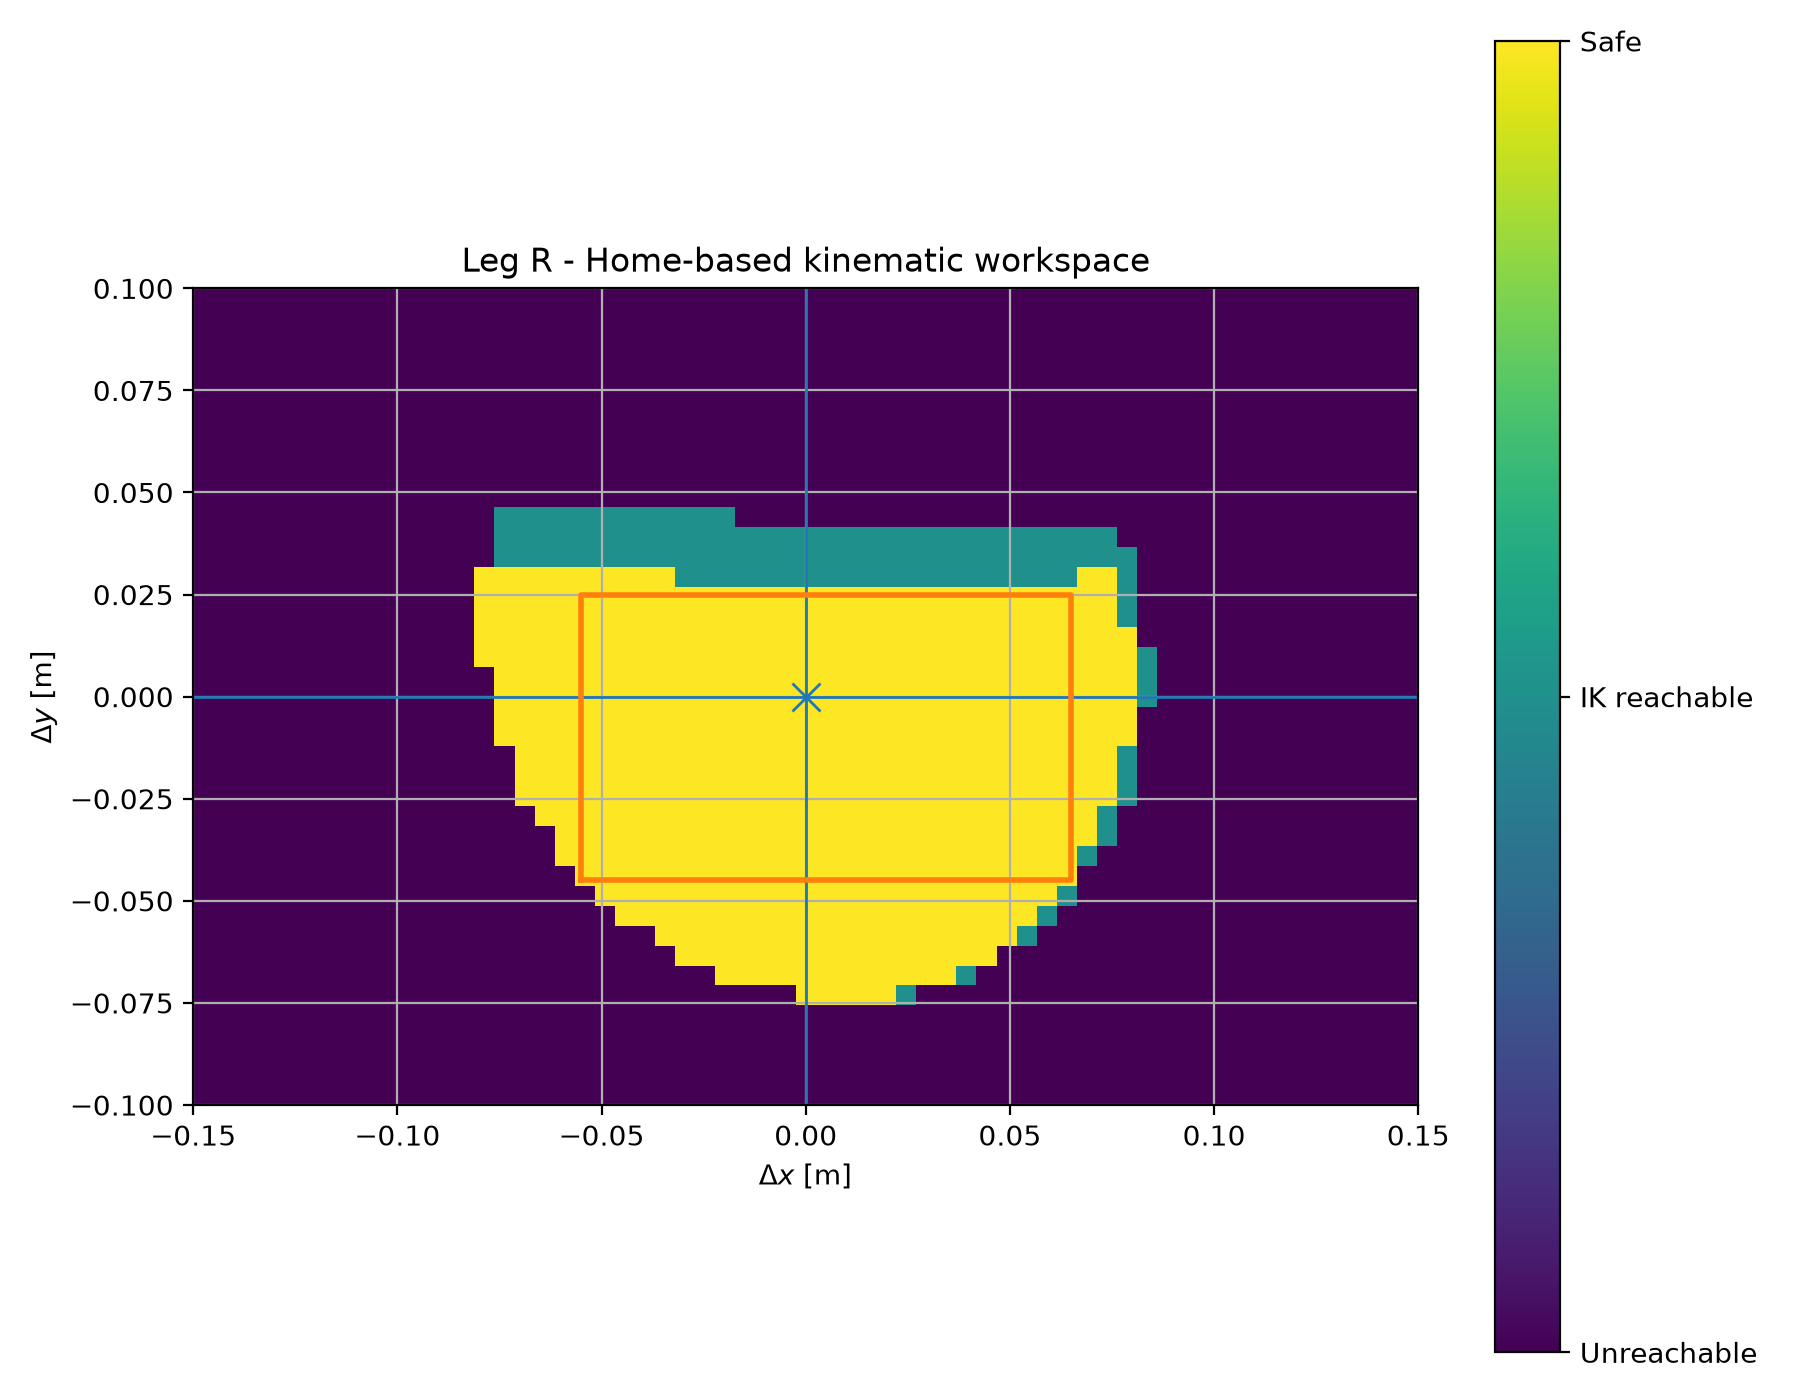

The data file committed next to this chart (first rows):
leg, dx, dy, target_x, target_y, target_z, ik_converged, raw_reachable, safe_reachable, iterations, position_error_norm, orientation_error_abs, minimum_joint_margin_deg, q_hip_yaw_rad, q_hip_roll_rad, q_hip_pitch_rad, q_knee_rad, q_ankle_rad, q_hip_yaw_deg, q_hip_roll_deg, q_hip_pitch_deg, q_knee_deg, q_ankle_deg, margin_hip_yaw_deg
R, -0.15, -0.1, -0.1661, -0.1548, 3.7185340199481776e-05, False, False, False, 30, 0.09475, 0.09665, 2.607, -0.1128, -0.3908, -0.06669, -1.184, 1.146, -6.463, -22.39, -3.821, -67.84, 65.67, 23.54
R, -0.145, -0.1, -0.1611, -0.1548, 3.7185340199481776e-05, False, False, False, 30, 0.09302, 0.1805, 0.0, -0.5236, -0.4363, -0.798, 1.136, -0.1381, -30, -25.0, -45.72, 65.06, -7.911, 0.0
R, -0.14, -0.1, -0.1561, -0.1548, 3.7185340199481776e-05, False, False, False, 30, 0.0746, 0.27, 0.0, -0.5236, -0.4363, 0.02641, -0.5812, 0.8535, -30, -25.0, 1.513, -33.3, 48.9, 0.0
R, -0.135, -0.1, -0.1511, -0.1548, 3.7185340199481776e-05, False, False, False, 30, 0.07476, 0.2413, 0.0, -0.3767, -0.4363, 0.008056, -0.7257, 0.9845, -21.58, -25.0, 0.4616, -41.58, 56.41, 8.417
R, -0.13, -0.1, -0.1461, -0.1548, 3.7185340199481776e-05, False, False, False, 30, 0.08022, 0.1265, 0.0, -0.1831, -0.4363, 0.09285, -1.125, 0.8922, -10.49, -25.0, 5.32, -64.44, 51.12, 19.51
R, -0.125, -0.1, -0.1411, -0.1548, 3.7185340199481776e-05, False, False, False, 30, 0.05578, 0.04943, 0.0, -0.3439, -0.4363, -0.5293, 0.3102, 0.2736, -19.7, -25.0, -30.32, 17.77, 15.68, 10.3
R, -0.12, -0.1, -0.1361, -0.1548, 3.7185340199481776e-05, False, False, False, 30, 0.1217, 0.4763, 0.0, -0.1613, -0.4103, 0.5236, -1.571, 1.571, -9.242, -23.51, 30, -90.0, 90.0, 20.76
R, -0.115, -0.1, -0.1311, -0.1548, 3.7185340199481776e-05, False, False, False, 30, 0.05112, 0.1251, 0.0, -0.3325, -0.4363, -0.4118, 0.1647, 0.3852, -19.05, -25.0, -23.6, 9.438, 22.07, 10.95
R, -0.11, -0.1, -0.1261, -0.1548, 3.7185340199481776e-05, False, False, False, 30, 0.114, 0.3813, 0.0, 0.01341, -0.366, 0.4099, -1.571, 1.571, 0.7682, -20.97, 23.48, -90.0, 90.0, 29.23
R, -0.105, -0.1, -0.1211, -0.1548, 3.7185340199481776e-05, False, False, False, 30, 0.04372, 0.01834, 3.005, -0.1683, -0.3839, -0.442, 0.03567, 0.4262, -9.642, -21.99, -25.33, 2.044, 24.42, 20.36
R, -0.1, -0.1, -0.1161, -0.1548, 3.7185340199481776e-05, False, False, False, 30, 0.08402, 0.9352, 0.0, -0.5236, -0.4363, 0.5236, -1.097, -0.5197, -30, -25.0, 30, -62.83, -29.78, 0.0
R, -0.095, -0.1, -0.1111, -0.1548, 3.7185340199481776e-05, False, False, False, 30, 0.03907, 0.022, 0.3209, -0.3207, -0.4307, -0.2985, 0.01476, 0.2595, -18.38, -24.68, -17.1, 0.8459, 14.87, 11.62
R, -0.09, -0.1, -0.1061, -0.1548, 3.7185340199481776e-05, False, False, False, 30, 0.04286, 0.05585, 3.97, -0.09572, -0.367, -0.7175, 0.5618, 0.09579, -5.484, -21.03, -41.11, 32.19, 5.488, 24.52
R, -0.085, -0.1, -0.1011, -0.1548, 3.7185340199481776e-05, False, False, False, 30, 0.08619, 0.4534, 0.0, -0.5236, -0.4363, -0.7945, 1.571, -1.281, -30, -25.0, -45.52, 90.0, -73.38, 0.0
R, -0.08, -0.1, -0.09606, -0.1548, 3.7185340199481776e-05, False, False, False, 30, 0.05736, 0.6159, 7.44, -0.02896, -0.3065, -0.9514, 1.12, -0.8195, -1.659, -17.56, -54.51, 64.17, -46.95, 28.34
R, -0.075, -0.1, -0.09106, -0.1548, 3.7185340199481776e-05, False, False, False, 30, 0.05057, 0.1627, 5.525, -0.06972, -0.3399, 0.1273, -0.9197, 0.9651, -3.995, -19.47, 7.293, -52.7, 55.3, 26.01
R, -0.07, -0.1, -0.08606, -0.1548, 3.7185340199481776e-05, False, False, False, 30, 0.07871, 0.1385, 0.0, 0.01683, -0.3164, 0.4576, -1.571, 1.259, 0.9643, -18.13, 26.22, -90.0, 72.14, 29.04
R, -0.065, -0.1, -0.08106, -0.1548, 3.7185340199481776e-05, False, False, False, 30, 0.02737, 1.8713585908880503e-05, 7.226, 0.0336, -0.3102, -0.3076, -0.153, 0.4606, 1.925, -17.77, -17.63, -8.765, 26.39, 28.07
R, -0.06, -0.1, -0.07606, -0.1548, 3.7185340199481776e-05, False, False, False, 30, 0.04819, 0.2452, 4.904, -0.07633, -0.3507, 0.1869, -0.9667, 1.041, -4.374, -20.1, 10.71, -55.39, 59.67, 25.63
R, -0.055, -0.1, -0.07106, -0.1548, 3.7185340199481776e-05, False, False, False, 30, 0.07875, 0.1512, 0.0, 0.5236, 0.2448, -1.222, 1.571, -0.5049, 30, 14.02, -70.0, 90.0, -28.93, 0.0
R, -0.05, -0.1, -0.06606, -0.1548, 3.7185340199481776e-05, False, False, False, 30, 0.04664, 0.4749, 0.0, 0.5236, 0.1174, -1.117, 1.152, -0.5132, 30, 6.724, -63.99, 65.99, -29.4, 0.0
R, -0.045, -0.1, -0.06106, -0.1548, 3.7185340199481776e-05, False, False, False, 30, 0.09913, 1.112, 0.0, 0.07395, -0.3036, -1.222, 1.571, -1.571, 4.237, -17.39, -70.0, 90.0, -90.0, 25.76
R, -0.04, -0.1, -0.05606, -0.1548, 3.7185340199481776e-05, False, False, False, 30, 0.02744, 0.001377, 10.09, 0.2011, -0.2603, -0.6896, 0.648, 0.04297, 11.52, -14.91, -39.51, 37.13, 2.462, 18.48
R, -0.035, -0.1, -0.05106, -0.1548, 3.7185340199481776e-05, False, False, False, 30, 0.05605, 0.05117, 6.346, 0.07028, -0.3256, -0.9381, 1.399, -0.5152, 4.027, -18.65, -53.75, 80.18, -29.52, 25.97
R, -0.03, -0.1, -0.04606, -0.1548, 3.7185340199481776e-05, False, False, False, 30, 0.0189, 0.01812, 7.193, -0.03525, -0.3108, -0.07306, -0.2115, 0.2655, -2.02, -17.81, -4.186, -12.12, 15.21, 27.98
R, -0.025, -0.1, -0.04106, -0.1548, 3.7185340199481776e-05, False, False, False, 30, 0.04175, 0.2509, 7.128, 0.09934, -0.3119, 0.255, -1.047, 1.056, 5.692, -17.87, 14.61, -59.97, 60.48, 24.31
R, -0.02, -0.1, -0.03606, -0.1548, 3.7185340199481776e-05, False, False, False, 30, 0.01671, 0.006053, 9.799, 0.3526, -0.2466, -0.4294, 0.122, 0.3012, 20.2, -14.13, -24.6, 6.989, 17.26, 9.799
R, -0.015, -0.1, -0.03106, -0.1548, 3.7185340199481776e-05, False, False, False, 30, 0.01435, 0.008912, 10.22, 0.3452, -0.2404, -0.3318, 0.02597, 0.315, 19.78, -13.77, -19.01, 1.488, 18.05, 10.22
R, -0.01, -0.1, -0.02606, -0.1548, 3.7185340199481776e-05, False, False, False, 30, 0.0134, 0.005358, 6.021, 0.4185, -0.2229, -0.3315, -0.01641, 0.3424, 23.98, -12.77, -18.99, -0.9403, 19.62, 6.021
R, -0.005, -0.1, -0.02106, -0.1548, 3.7185340199481776e-05, False, False, False, 30, 0.01352, 0.04873, 5.224, 0.4324, -0.2307, -0.4237, 0.2102, 0.1635, 24.78, -13.22, -24.28, 12.04, 9.366, 5.224
R, 0.0, -0.1, -0.01606, -0.1548, 3.7185340199481776e-05, False, False, False, 30, 0.0171, 0.007152, 6.063, 0.4178, -0.246, -0.04194, -0.4742, 0.5087, 23.94, -14.09, -2.403, -27.17, 29.15, 6.063
R, 0.005, -0.1, -0.01106, -0.1548, 3.7185340199481776e-05, False, False, False, 30, 0.06119, 0.1521, 0.0, 0.4648, -0.241, 0.5236, -1.571, 1.204, 26.63, -13.81, 30, -90.0, 68.98, 3.369
R, 0.01, -0.1, -0.00606, -0.1548, 3.7185340199481776e-05, False, False, False, 30, 0.02621, 0.2143, 3.029, 0.4707, -0.2538, -0.6797, 0.8267, -0.3685, 26.97, -14.54, -38.94, 47.37, -21.12, 3.029
R, 0.015, -0.1, -0.00106, -0.1548, 3.7185340199481776e-05, False, False, False, 30, 0.01387, 0.03838, 2.557, 0.479, -0.2577, -0.1363, -0.2405, 0.4165, 27.44, -14.76, -7.811, -13.78, 23.87, 2.557
R, 0.02, -0.1, 0.00394, -0.1548, 3.7185340199481776e-05, False, False, False, 30, 0.01315, 0.003406, 0.0, 0.5236, -0.2414, -0.301, 0.05061, 0.2469, 30, -13.83, -17.25, 2.9, 14.15, 0.0
R, 0.025, -0.1, 0.00894, -0.1548, 3.7185340199481776e-05, False, False, False, 30, 0.03451, 0.01692, 0.0, 0.5236, -0.2282, 0.225, -1.046, 0.8386, 30, -13.08, 12.89, -59.95, 48.05, 0.0
R, 0.03, -0.1, 0.01394, -0.1548, 3.7185340199481776e-05, False, False, False, 30, 0.02215, 0.004322, 0.0, 0.5236, -0.2345, -0.455, 0.3367, 0.1138, 30, -13.43, -26.07, 19.29, 6.523, 0.0
R, 0.035, -0.1, 0.01894, -0.1548, 3.7185340199481776e-05, False, False, False, 30, 0.02949, 0.008864, 0.0, 0.5236, -0.2232, 0.003064, -0.5883, 0.5761, 30, -12.79, 0.1756, -33.71, 33.01, 0.0
R, 0.04, -0.1, 0.02394, -0.1548, 3.7185340199481776e-05, False, False, False, 30, 0.1291, 0.6415, 0.0, 0.5236, 0.4363, -1.222, 1.296, 0.6466, 30, 25.0, -70.0, 74.27, 37.05, 0.0
R, 0.045, -0.1, 0.02894, -0.1548, 3.7185340199481776e-05, False, False, False, 30, 0.06652, 0.05147, 0.0, 0.5236, -0.09164, -0.9232, 0.9485, 0.02637, 30, -5.25, -52.9, 54.35, 1.511, 0.0
R, 0.05, -0.1, 0.03394, -0.1548, 3.7185340199481776e-05, False, False, False, 30, 0.03499, 0.01495, 0.0, 0.5236, -0.2422, -0.1596, -0.1908, 0.335, 30, -13.88, -9.144, -10.93, 19.19, 0.0
R, 0.055, -0.1, 0.03894, -0.1548, 3.7185340199481776e-05, False, False, False, 30, 0.06002, 0.08119, 0.0, 0.5236, -0.1482, -0.8835, 1.097, -0.1312, 30, -8.491, -50.62, 62.84, -7.516, 0.0
R, 0.06, -0.1, 0.04394, -0.1548, 3.7185340199481776e-05, False, False, False, 30, 0.03957, 0.01188, 0.0, 0.5236, -0.2655, -0.2585, 0.05301, 0.1931, 30, -15.21, -14.81, 3.037, 11.07, 0.0
R, 0.065, -0.1, 0.04894, -0.1548, 3.7185340199481776e-05, False, False, False, 30, 0.05186, 0.006509, 0.0, 0.5236, -0.2461, 0.04398, -0.623, 0.5723, 30, -14.1, 2.52, -35.69, 32.79, 0.0
R, 0.07, -0.1, 0.05394, -0.1548, 3.7185340199481776e-05, False, False, False, 30, 0.04773, 0.01173, 0.0, 0.5236, -0.269, -0.3476, 0.2526, 0.08285, 30, -15.41, -19.92, 14.47, 4.747, 0.0
R, 0.075, -0.1, 0.05894, -0.1548, 3.7185340199481776e-05, False, False, False, 30, 0.05333, 0.02123, 0.0, 0.5236, -0.2654, -0.02871, -0.3837, 0.3904, 30, -15.2, -1.645, -21.99, 22.37, 0.0
R, 0.08, -0.1, 0.06394, -0.1548, 3.7185340199481776e-05, False, False, False, 30, 0.05389, 0.02132, 0.0, 0.5236, -0.2855, -0.05444, -0.2918, 0.324, 30, -16.36, -3.119, -16.72, 18.57, 0.0
R, 0.085, -0.1, 0.06894, -0.1548, 3.7185340199481776e-05, False, False, False, 30, 0.08522, 0.1066, 0.0, 0.5236, -0.0433, -0.7703, 1.386, -0.7221, 30, -2.481, -44.13, 79.4, -41.37, 0.0
R, 0.09, -0.1, 0.07394, -0.1548, 3.7185340199481776e-05, False, False, False, 30, 0.06115, 0.0243, 0.0, 0.5236, -0.2934, -0.0432, -0.2849, 0.3027, 30, -16.81, -2.475, -16.32, 17.34, 0.0
R, 0.095, -0.1, 0.07894, -0.1548, 3.7185340199481776e-05, False, False, False, 30, 0.1759, 0.9305, 0.0, 0.5236, 0.4363, -1.222, 0.9055, 1.402, 30, 25.0, -70.0, 51.88, 80.35, 0.0
R, 0.1, -0.1, 0.08394, -0.1548, 3.7185340199481776e-05, False, False, False, 30, 0.1518, 0.1513, 0.0, 0.5236, 0.2408, -1.197, 1.571, -0.5297, 30, 13.8, -68.58, 90.0, -30.35, 0.0
R, 0.105, -0.1, 0.08894, -0.1548, 3.7185340199481776e-05, False, False, False, 30, 0.2371, 0.01615, 0.0, 0.5236, 0.03027, -1.222, -0.3329, 1.571, 30, 1.734, -70.0, -19.07, 90.0, 0.0
R, 0.11, -0.1, 0.09394, -0.1548, 3.7185340199481776e-05, False, False, False, 30, 0.2146, 0.08825, 0.0, 0.5236, -0.1205, -1.069, -0.1676, 1.325, 30, -6.906, -61.22, -9.604, 75.92, 0.0
R, 0.115, -0.1, 0.09894, -0.1548, 3.7185340199481776e-05, False, False, False, 30, 0.1199, 0.02522, 0.0, 0.5236, -0.2641, 0.07565, -1.011, 0.9615, 30, -15.13, 4.334, -57.93, 55.09, 0.0
R, 0.12, -0.1, 0.1039, -0.1548, 3.7185340199481776e-05, False, False, False, 30, 0.1729, 1.011, 0.0, 0.5236, 0.4363, -1.222, 1.571, 0.8593, 30, 25.0, -70.0, 90.0, 49.23, 0.0
R, 0.125, -0.1, 0.1089, -0.1548, 3.7185340199481776e-05, False, False, False, 30, 0.08003, 0.04309, 0.0, 0.5236, -0.3398, -0.0882, -0.00925, 0.05175, 30, -19.47, -5.054, -0.53, 2.965, 0.0
R, 0.13, -0.1, 0.1139, -0.1548, 3.7185340199481776e-05, False, False, False, 30, 0.1062, 0.01265, 0.0, 0.5236, -0.2632, 0.05972, -0.5555, 0.5089, 30, -15.08, 3.422, -31.83, 29.16, 0.0
R, 0.135, -0.1, 0.1189, -0.1548, 3.7185340199481776e-05, False, False, False, 30, 0.09645, 0.093, 0.0, 0.5236, -0.4058, -0.0159, -0.254, 0.1687, 30, -23.25, -0.9113, -14.55, 9.663, 0.0
R, 0.14, -0.1, 0.1239, -0.1548, 3.7185340199481776e-05, False, False, False, 30, 0.08883, 0.05232, 0.0, 0.5236, -0.3694, -0.07926, 0.03981, -0.01665, 30, -21.17, -4.541, 2.281, -0.9541, 0.0
R, 0.145, -0.1, 0.1289, -0.1548, 3.7185340199481776e-05, False, False, False, 30, 0.1066, 0.01793, 0.0, 0.5236, -0.3771, -0.2754, 0.2301, 0.02597, 30, -21.6, -15.78, 13.18, 1.488, 0.0
... 2,441 more rows
